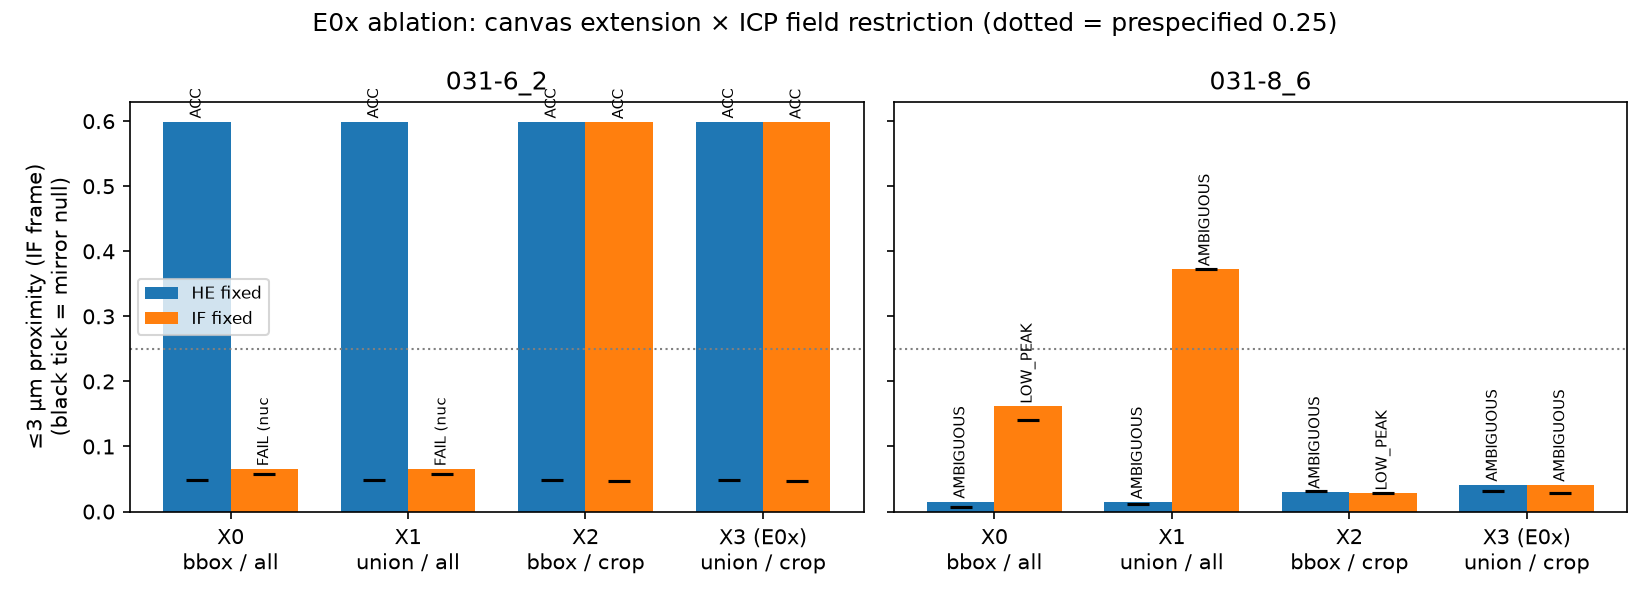

The data file committed next to this chart (first rows):
sample, fixed, variant, canvas, icp_view, verdict, margin, safety, accepted, theta_deg, scale_search, t_search_um, ncc_peak, z_peak, nn_median_um, le_3um, null_le_3um, inlier_over_null, n_if_eval, scale_he_to_if, rotation_he_to_if_deg, vs_reference_median_um, icp_scale_change, icp_rot_change_deg
031-6_2, HE, X0, bbox, all, UNIQUE, 0.4762, UNIQUE / Accepted, True, 0.0, 0.985, [537.1, 491.7], 0.688, 11.46, 1.908, 0.5995, 0.04858, 12.34, 1091, 1.018, -0.2215, 2.171, -0.002755, 0.2204
031-6_2, HE, X1, union, all, UNIQUE, 0.4775, UNIQUE / Accepted, True, 0.0, 0.985, [539.6, 491.4], 0.6939, 11.56, 1.908, 0.5995, 0.04858, 12.34, 1091, 1.018, -0.2215, 2.171, -0.002755, 0.2204
031-6_2, HE, X2, bbox, crop, UNIQUE, 0.4762, UNIQUE / Accepted, True, 0.0, 0.985, [537.1, 491.7], 0.688, 11.46, 1.908, 0.5995, 0.04858, 12.34, 1091, 1.018, -0.2215, 2.171, -0.002755, 0.2204
031-6_2, HE, X3, union, crop, UNIQUE, 0.4775, UNIQUE / Accepted, True, 0.0, 0.985, [539.6, 491.4], 0.6939, 11.56, 1.908, 0.5995, 0.04858, 12.34, 1091, 1.018, -0.2215, 2.171, -0.002755, 0.2204
031-6_2, IF, X0, bbox, all, UNIQUE, 0.2706, FAIL (nuclear geometry), False, 0.0, 1.015, [-546.5, -501.6], 0.6878, 6.526, 32.78, 0.06508, 0.05775, 1.127, 1091, 0.5289, -2.377, 205.5, -0.4789, -2.377
031-6_2, IF, X1, union, all, UNIQUE, 0.4779, FAIL (nuclear geometry), False, 0.0, 1.015, [-547.8, -499.9], 0.6965, 11.9, 32.78, 0.06508, 0.05775, 1.127, 1091, 0.5289, -2.377, 205.5, -0.4789, -2.377
031-6_2, IF, X2, bbox, crop, UNIQUE, 0.2706, UNIQUE / Accepted, True, 0.0, 1.015, [-546.5, -501.6], 0.6878, 6.526, 1.886, 0.5985, 0.04766, 12.56, 1091, 1.018, -0.2331, 2.148, 0.002513, -0.2331
031-6_2, IF, X3, union, crop, UNIQUE, 0.4779, UNIQUE / Accepted, True, 0.0, 1.015, [-547.8, -499.9], 0.6965, 11.9, 1.886, 0.5985, 0.04766, 12.56, 1091, 1.018, -0.2331, 2.148, 0.002513, -0.2331
031-8_6, HE, X0, bbox, all, AMBIGUOUS, 0.08002, AMBIGUOUS, False, 197.0, 1.05, [2402.0, 2448.8], 0.1391, 6.791, 21.57, 0.0152, 0.007599, 2.0, 1316, 1.489, 157.5, 1708, -0.3606, 5.861
031-8_6, HE, X1, union, all, AMBIGUOUS, 0.03128, AMBIGUOUS, False, 196.0, 1.05, [2411.6, 2438.0], 0.1399, 6.841, 21.41, 0.01444, 0.0114, 1.267, 1316, 1.491, 157.4, 1709, -0.3614, 6.89
031-8_6, HE, X2, bbox, crop, AMBIGUOUS, 0.08002, AMBIGUOUS, False, 197.0, 1.05, [2402.0, 2448.8], 0.1391, 6.791, 12.95, 0.03026, 0.03153, 0.96, 793, 0.9638, 163.9, 1297, -0.01184, -0.777
031-8_6, HE, X3, union, crop, AMBIGUOUS, 0.03128, AMBIGUOUS, False, 196.0, 1.05, [2411.6, 2438.0], 0.1399, 6.841, 13.13, 0.04135, 0.03133, 1.32, 798, 0.9746, 163.6, 1305, -0.0228, 0.6384
031-8_6, IF, X0, bbox, all, LOW_PEAK, 0.1404, LOW_PEAK, False, 212.0, 0.985, [648.4, 2303.9], 0.1321, 5.831, 5.857, 0.1619, 0.1403, 1.154, 1112, 0.4427, -152.2, 597.5, -0.5505, -4.184
031-8_6, IF, X1, union, all, AMBIGUOUS, 0.03718, AMBIGUOUS, False, 144.0, 0.95, [1883.0, 1908.9], 0.1446, 6.716, 3.724, 0.3724, 0.3724, 1.0, 384, 0.271, 142.4, 579.4, -0.7148, -1.589
031-8_6, IF, X2, bbox, crop, LOW_PEAK, 0.1404, LOW_PEAK, False, 212.0, 0.985, [648.4, 2303.9], 0.1321, 5.831, 12.78, 0.02846, 0.02846, 1.0, 1546, 0.9677, -147.8, 816.3, -0.01761, 0.2058
031-8_6, IF, X3, union, crop, AMBIGUOUS, 0.03718, AMBIGUOUS, False, 144.0, 0.95, [1883.0, 1908.9], 0.1446, 6.716, 11.32, 0.04104, 0.02861, 1.435, 804, 0.9629, 143.5, 1361, 0.01353, -0.4681
